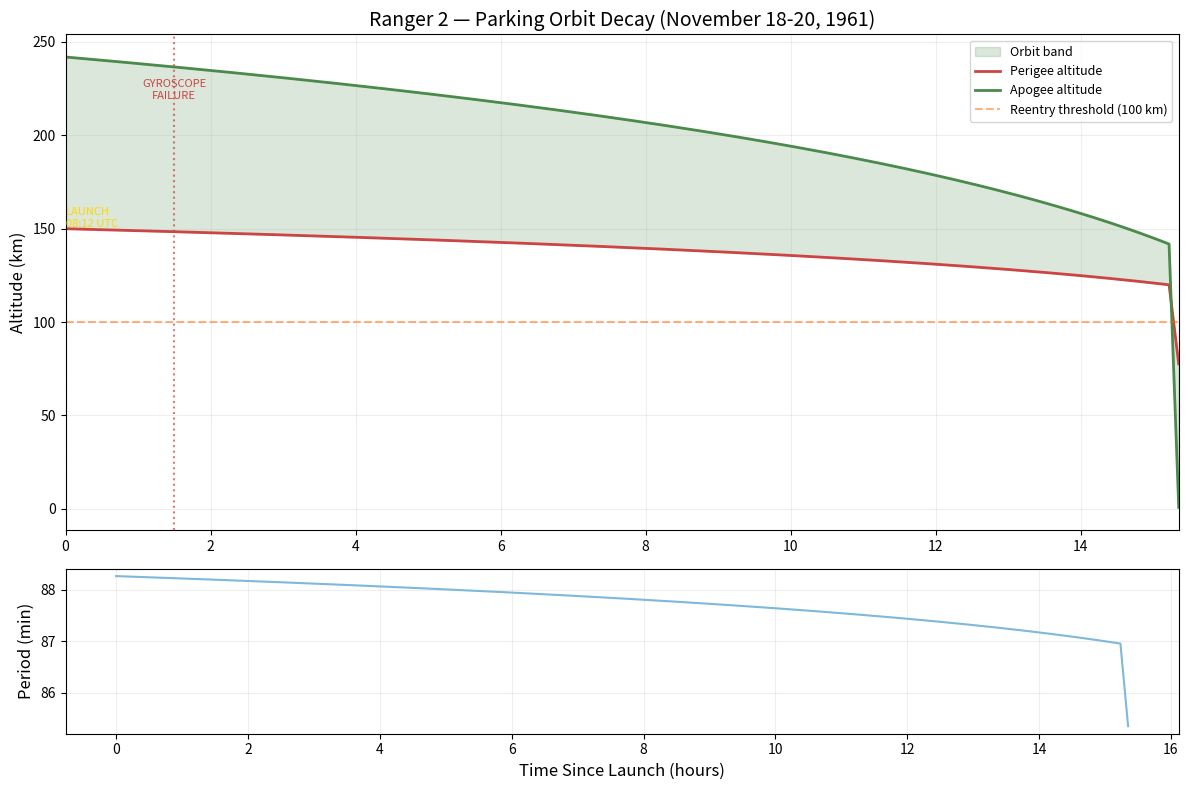

This figure's Python source:
#!/usr/bin/env python3
"""
Ranger 2 Parking Orbit Decay Simulator
Mission 1.27 — November 18, 1961

Simulates the 2-day orbital decay of Ranger 2 from its
150 x 242 km parking orbit through atmospheric reentry.

The Agena B roll gyroscope failed, preventing the injection
burn. The spacecraft was stranded in an orbit designed to
last 90 minutes and survived for 48 hours.
"""

import numpy as np
import matplotlib
matplotlib.use('Agg')
import matplotlib.pyplot as plt

# Constants
mu = 3.986e14       # Earth gravitational parameter (m^3/s^2)
R_e = 6.371e6       # Earth radius (m)
g0 = 9.81           # gravitational acceleration (m/s^2)

# Atmospheric density model (exponential, simplified)
def atmo_density(h_km):
    """Approximate atmospheric density at altitude h (km)"""
    if h_km < 120:
        return 1e-7  # very dense, rapid reentry
    elif h_km < 180:
        rho0 = 3.2e-10
        H = 20.0
        return rho0 * np.exp(-(h_km - 150) / H)
    elif h_km < 300:
        rho0 = 1.2e-11
        H = 28.0
        return rho0 * np.exp(-(h_km - 250) / H)
    else:
        rho0 = 8e-13
        H = 35.0
        return rho0 * np.exp(-(h_km - 350) / H)

# Ranger 2 parameters
m_sc = 304.0        # spacecraft mass (kg)
Cd = 2.2            # drag coefficient
A = 4.0             # cross-sectional area (m^2)
B = Cd * A / (2 * m_sc)  # ballistic coefficient factor

# Initial orbit
h_p0 = 150.0        # initial perigee altitude (km)
h_a0 = 242.0        # initial apogee altitude (km)

# Simulation
dt = 60.0           # time step (seconds)
t_max = 200 * 3600  # max simulation time (200 hours)

# Storage
times = []
perigees = []
apogees = []
periods = []

h_p = h_p0
h_a = h_a0

t = 0
while t < t_max and h_p > 80:  # 80 km = reentry threshold
    r_p = R_e + h_p * 1e3
    r_a = R_e + h_a * 1e3
    a = (r_p + r_a) / 2
    T = 2 * np.pi * np.sqrt(a**3 / mu)
    v_p = np.sqrt(mu * (2/r_p - 1/a))
    
    # Atmospheric drag at perigee
    rho_p = atmo_density(h_p)
    drag_decel = B * rho_p * v_p**2
    
    # Approximate semi-major axis change per orbit
    da_per_orbit = -2 * np.pi * a * a * rho_p * Cd * A / m_sc
    
    # Update orbit (per time step)
    da_per_dt = da_per_orbit / T * dt
    a_new = a + da_per_dt
    
    # Update perigee and apogee (simplified: perigee drops faster)
    h_a = (2 * a_new - r_p) / 1e3 - R_e / 1e3
    h_p = h_p + da_per_dt / 1e3 * 0.6  # perigee drops faster
    
    times.append(t / 3600)
    perigees.append(h_p)
    apogees.append(h_a)
    periods.append(T / 60)
    
    t += dt

# Plot
fig, axes = plt.subplots(2, 1, figsize=(12, 8), gridspec_kw={'height_ratios': [3, 1]})

# Altitude plot
ax1 = axes[0]
ax1.fill_between(times, perigees, apogees, alpha=0.2, color='#4A8A4A', label='Orbit band')
ax1.plot(times, perigees, color='#CC4444', linewidth=2, label='Perigee altitude')
ax1.plot(times, apogees, color='#4A8A4A', linewidth=2, label='Apogee altitude')

# Mark events
ax1.axhline(y=100, color='#FF6600', linestyle='--', alpha=0.5, label='Reentry threshold (100 km)')
ax1.axvline(x=0, color='#FFD700', linestyle=':', alpha=0.5)
ax1.axvline(x=1.5, color='#CC4444', linestyle=':', alpha=0.7)
ax1.axvline(x=20, color='#FF8800', linestyle=':', alpha=0.7)
ax1.axvline(x=23, color='#FF4444', linestyle=':', alpha=0.7)

# Annotations
ax1.annotate('LAUNCH\n08:12 UTC', xy=(0, 150), fontsize=8, color='#FFD700',
            ha='left', va='bottom')
ax1.annotate('GYROSCOPE\nFAILURE', xy=(1.5, 230), fontsize=8, color='#CC4444',
            ha='center', va='top')
ax1.annotate('N₂ EXHAUSTED\nTUMBLE BEGINS', xy=(20, 200), fontsize=8, color='#FF8800',
            ha='center', va='top')
ax1.annotate('SIGNAL LOST', xy=(23, 180), fontsize=8, color='#FF4444',
            ha='center', va='top')

ax1.set_ylabel('Altitude (km)', fontsize=12)
ax1.set_title('Ranger 2 — Parking Orbit Decay (November 18-20, 1961)', fontsize=14)
ax1.legend(loc='upper right', fontsize=9)
ax1.set_xlim(0, max(times))
ax1.grid(alpha=0.2)

# Period plot
ax2 = axes[1]
ax2.plot(times, periods, color='#7EB8DA', linewidth=1.5)
ax2.set_xlabel('Time Since Launch (hours)', fontsize=12)
ax2.set_ylabel('Period (min)', fontsize=12)
ax2.grid(alpha=0.2)

plt.tight_layout()
plt.savefig('ranger2_orbital_decay.png', dpi=150, facecolor='#0D160D')
print("Saved: ranger2_orbital_decay.png")
print(f"\nSimulation results:")
print(f"  Initial orbit: {h_p0:.0f} x {h_a0:.0f} km")
print(f"  Reentry after: {times[-1]:.1f} hours ({times[-1]/24:.1f} days)")
print(f"  Final perigee: {perigees[-1]:.0f} km")
print(f"  Total orbits:  {t / (88.3*60):.0f}")
print(f"\n  One gyroscope. Two days. Then plasma.")
